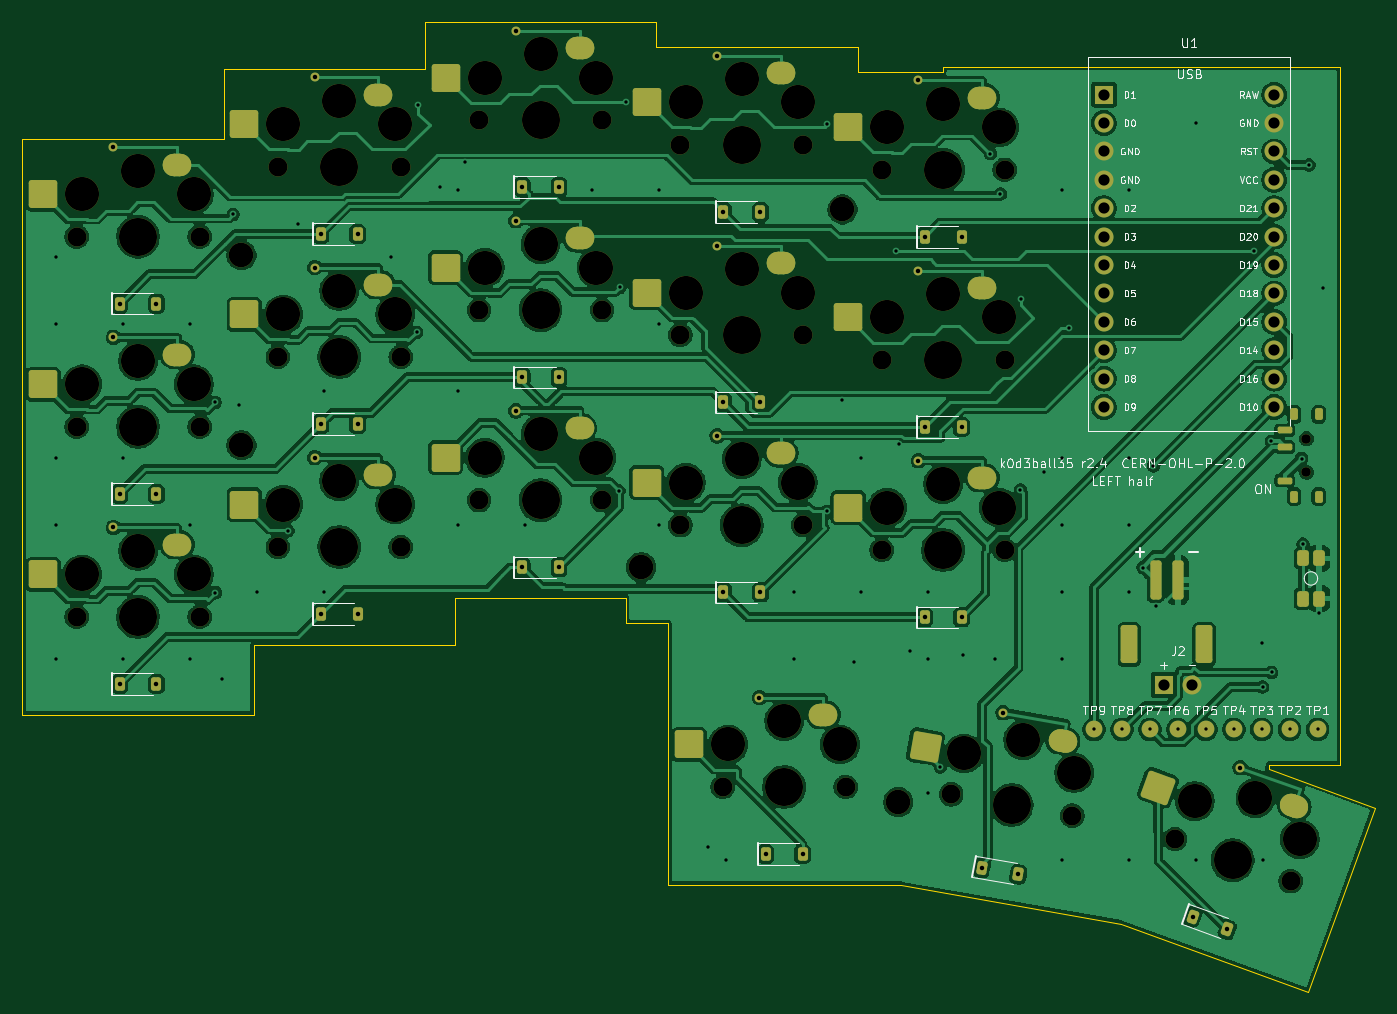
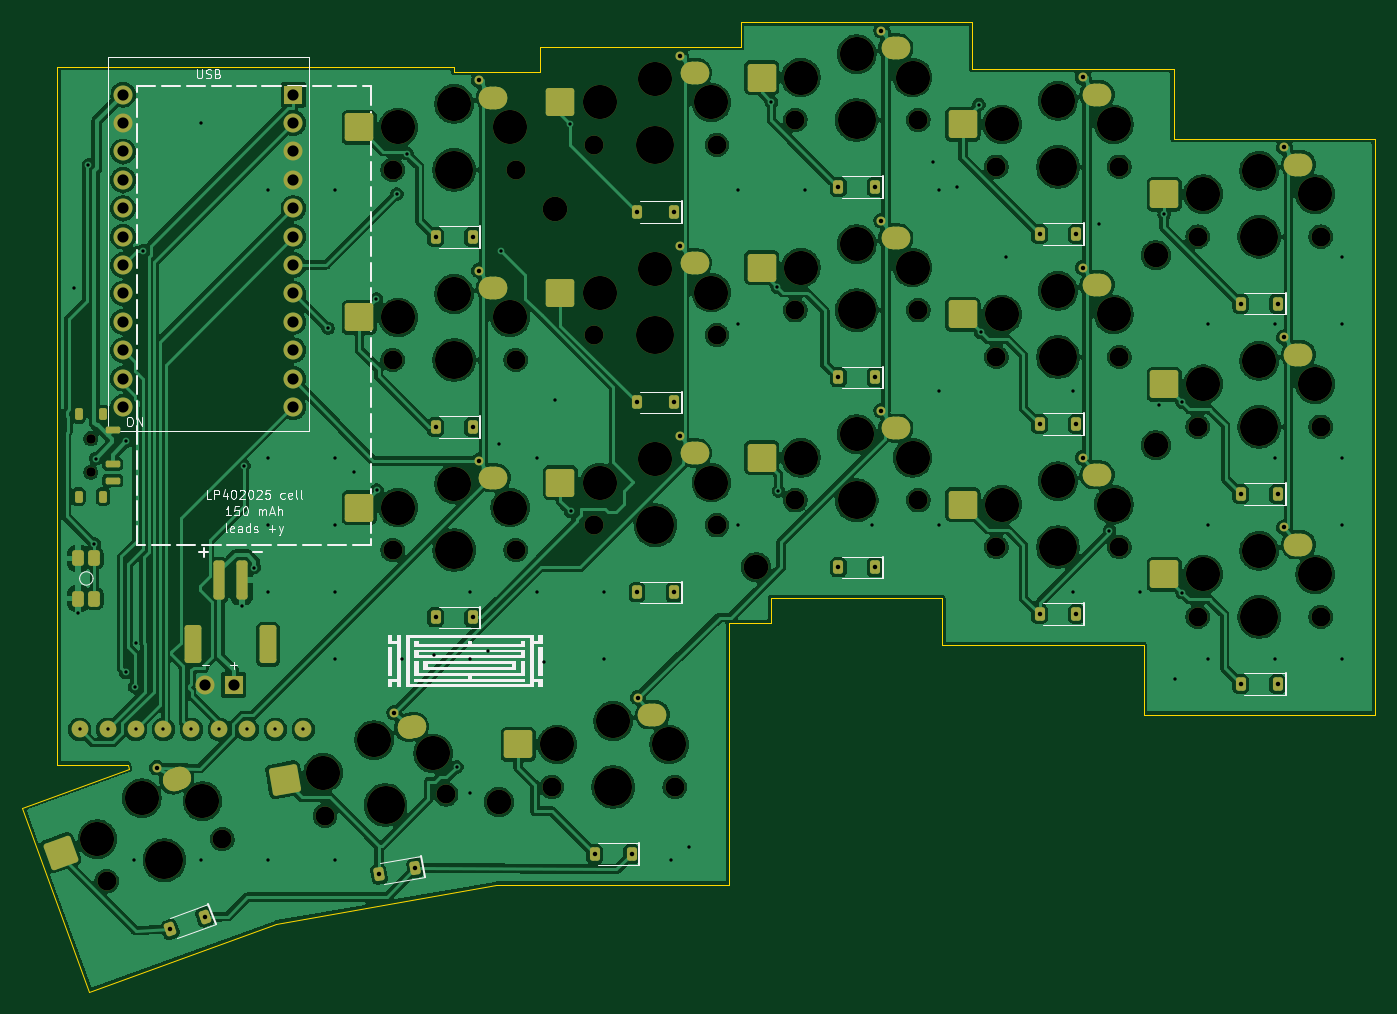
Circuit board: 11 layer files. Board 121.0 x 86.7 mm.
- bottom_copper: k0d3ball35-left-B_Cu.gbr (393417 bytes)
- bottom_mask: k0d3ball35-left-B_Mask.gbr (12151 bytes)
- paste: k0d3ball35-left-B_Paste.gbr (5653 bytes)
- bottom_silk: k0d3ball35-left-B_Silkscreen.gbr (39386 bytes)
- outline: k0d3ball35-left-Edge_Cuts.gbr (1226 bytes)
- top_copper: k0d3ball35-left-F_Cu.gbr (343931 bytes)
- top_mask: k0d3ball35-left-F_Mask.gbr (12151 bytes)
- paste: k0d3ball35-left-F_Paste.gbr (5653 bytes)
- top_silk: k0d3ball35-left-F_Silkscreen.gbr (82254 bytes)
- drill: k0d3ball35-left-NPTH.drl (2207 bytes)
- drill: k0d3ball35-left-PTH.drl (3223 bytes)

=== bottom_copper: k0d3ball35-left-B_Cu.gbr (393417 bytes, source omitted) ===
=== bottom_mask: k0d3ball35-left-B_Mask.gbr (12151 bytes, source omitted) ===
=== paste: k0d3ball35-left-B_Paste.gbr (5653 bytes, source omitted) ===
=== bottom_silk: k0d3ball35-left-B_Silkscreen.gbr (39386 bytes, source omitted) ===
=== outline: k0d3ball35-left-Edge_Cuts.gbr ===
%TF.GenerationSoftware,KiCad,Pcbnew,10.0.7*%
%TF.CreationDate,2026-11-12T12:18:29+01:00*%
%TF.ProjectId,k0d3ball35-left,6b306433-6261-46c6-9c33-352d6c656674,r2.4*%
%TF.SameCoordinates,Original*%
%TF.FileFunction,Profile,NP*%
%FSLAX46Y46*%
G04 Gerber Fmt 4.6, Leading zero omitted, Abs format (unit mm)*
G04 Created by KiCad (PCBNEW 10.0.7) date 2026-11-12 12:18:29*
%MOMM*%
%LPD*%
G01*
G04 APERTURE LIST*
%TA.AperFunction,Profile*%
%ADD10C,0.050000*%
%TD*%
G04 APERTURE END LIST*
D10*
X191500000Y-117650000D02*
X185185500Y-117650000D01*
X185115800Y-118045300D01*
X194628500Y-121507600D01*
X188643100Y-137952200D01*
X171941100Y-131873200D01*
X152243700Y-128400000D01*
X131430000Y-128400000D01*
X131430000Y-104980000D01*
X127650000Y-104980000D01*
X127650000Y-102750000D01*
X112350000Y-102750000D01*
X112350000Y-106940000D01*
X94350000Y-106940000D01*
X94350000Y-113190000D01*
X73650000Y-113190000D01*
X73650000Y-61690000D01*
X91650000Y-61690000D01*
X91650000Y-55440000D01*
X109650000Y-55440000D01*
X109650000Y-51250000D01*
X130350000Y-51250000D01*
X130350000Y-53480000D01*
X148350000Y-53480000D01*
X148350000Y-55710000D01*
X156000000Y-55710000D01*
X156000000Y-55250000D01*
X191500000Y-55250000D01*
X191500000Y-117650000D01*
M02*

=== top_copper: k0d3ball35-left-F_Cu.gbr (343931 bytes, source omitted) ===
=== top_mask: k0d3ball35-left-F_Mask.gbr (12151 bytes, source omitted) ===
=== paste: k0d3ball35-left-F_Paste.gbr ===
%TF.GenerationSoftware,KiCad,Pcbnew,10.0.7*%
%TF.CreationDate,2026-11-12T12:18:29+01:00*%
%TF.ProjectId,k0d3ball35-left,6b306433-6261-46c6-9c33-352d6c656674,r2.4*%
%TF.SameCoordinates,Original*%
%TF.FileFunction,Paste,Top*%
%TF.FilePolarity,Positive*%
%FSLAX46Y46*%
G04 Gerber Fmt 4.6, Leading zero omitted, Abs format (unit mm)*
G04 Created by KiCad (PCBNEW 10.0.7) date 2026-11-12 12:18:29*
%MOMM*%
%LPD*%
G01*
G04 APERTURE LIST*
G04 Aperture macros list*
%AMRoundRect*
0 Rectangle with rounded corners*
0 $1 Rounding radius*
0 $2 $3 $4 $5 $6 $7 $8 $9 X,Y pos of 4 corners*
0 Add a 4 corners polygon primitive as box body*
4,1,4,$2,$3,$4,$5,$6,$7,$8,$9,$2,$3,0*
0 Add four circle primitives for the rounded corners*
1,1,$1+$1,$2,$3*
1,1,$1+$1,$4,$5*
1,1,$1+$1,$6,$7*
1,1,$1+$1,$8,$9*
0 Add four rect primitives between the rounded corners*
20,1,$1+$1,$2,$3,$4,$5,0*
20,1,$1+$1,$4,$5,$6,$7,0*
20,1,$1+$1,$6,$7,$8,$9,0*
20,1,$1+$1,$8,$9,$2,$3,0*%
G04 Aperture macros list end*
%ADD10RoundRect,0.225000X-0.225000X-0.375000X0.225000X-0.375000X0.225000X0.375000X-0.225000X0.375000X0*%
%ADD11RoundRect,1.000000X-0.275000X-0.000010X0.275000X-0.000010X0.275000X0.000010X-0.275000X0.000010X0*%
%ADD12RoundRect,0.250000X-1.025000X-1.000000X1.025000X-1.000000X1.025000X1.000000X-1.025000X1.000000X0*%
%ADD13RoundRect,0.252000X0.273000X-0.448000X0.273000X0.448000X-0.273000X0.448000X-0.273000X-0.448000X0*%
%ADD14RoundRect,0.175000X0.175000X-0.350000X0.175000X0.350000X-0.175000X0.350000X-0.175000X-0.350000X0*%
%ADD15RoundRect,0.150000X0.500000X-0.150000X0.500000X0.150000X-0.500000X0.150000X-0.500000X-0.150000X0*%
%ADD16RoundRect,0.225000X-0.339688X-0.275430X0.083173X-0.429339X0.339688X0.275430X-0.083173X0.429339X0*%
%ADD17RoundRect,0.225000X-0.286700X-0.330232X0.156464X-0.408374X0.286700X0.330232X-0.156464X0.408374X0*%
%ADD18RoundRect,1.000000X-0.270824X0.047743X0.270820X-0.047763X0.270824X-0.047743X-0.270820X0.047763X0*%
%ADD19RoundRect,0.250000X-1.183076X-0.806818X0.835780X-1.162797X1.183076X0.806818X-0.835780X1.162797X0*%
%ADD20RoundRect,1.000000X-0.258419X0.094046X0.258412X-0.094065X0.258419X-0.094046X-0.258412X0.094065X0*%
%ADD21RoundRect,0.250000X-1.305205X-0.589122X0.621165X-1.290263X1.305205X0.589122X-0.621165X1.290263X0*%
%ADD22RoundRect,0.255000X-0.495000X-1.445000X0.495000X-1.445000X0.495000X1.445000X-0.495000X1.445000X0*%
%ADD23RoundRect,0.250000X-0.250000X-1.500000X0.250000X-1.500000X0.250000X1.500000X-0.250000X1.500000X0*%
G04 APERTURE END LIST*
D10*
%TO.C,D03*%
X136350000Y-68230000D03*
X139650000Y-68230000D03*
%TD*%
%TO.C,D14*%
X154350000Y-87460000D03*
X157650000Y-87460000D03*
%TD*%
D11*
%TO.C,SW24*%
X159500000Y-92010000D03*
D12*
X147500000Y-94660000D03*
%TD*%
D10*
%TO.C,D22*%
X118350000Y-100000000D03*
X121650000Y-100000000D03*
%TD*%
D11*
%TO.C,SW12*%
X123500000Y-70550000D03*
D12*
X111500000Y-73200000D03*
%TD*%
D11*
%TO.C,SW03*%
X141500000Y-55780000D03*
D12*
X129500000Y-58430000D03*
%TD*%
D10*
%TO.C,D13*%
X136350000Y-85230000D03*
X139650000Y-85230000D03*
%TD*%
D11*
%TO.C,SW13*%
X141500000Y-72780000D03*
D12*
X129500000Y-75430000D03*
%TD*%
D10*
%TO.C,D01*%
X100350000Y-70190000D03*
X103650000Y-70190000D03*
%TD*%
D13*
%TO.C,RB1*%
X188180000Y-102800000D03*
X188180000Y-99200000D03*
X189620000Y-102800000D03*
X189620000Y-99200000D03*
%TD*%
D10*
%TO.C,D21*%
X100350000Y-104190000D03*
X103650000Y-104190000D03*
%TD*%
D14*
%TO.C,PS1*%
X187400000Y-93675000D03*
X189600000Y-93675000D03*
X187400000Y-86325000D03*
X189600000Y-86325000D03*
D15*
X186550000Y-92250000D03*
X186550000Y-89250000D03*
X186550000Y-87750000D03*
%TD*%
D16*
%TO.C,D34*%
X178307507Y-131263667D03*
X181408493Y-132392333D03*
%TD*%
D10*
%TO.C,D24*%
X154350000Y-104460000D03*
X157650000Y-104460000D03*
%TD*%
D11*
%TO.C,SW01*%
X105500000Y-57740000D03*
D12*
X93500000Y-60390000D03*
%TD*%
D11*
%TO.C,SW14*%
X159500000Y-75010000D03*
D12*
X147500000Y-77660000D03*
%TD*%
D10*
%TO.C,D00*%
X82350000Y-76440000D03*
X85650000Y-76440000D03*
%TD*%
D11*
%TO.C,SW21*%
X105500000Y-91740000D03*
D12*
X93500000Y-94390000D03*
%TD*%
D11*
%TO.C,SW02*%
X123500000Y-53550000D03*
D12*
X111500000Y-56200000D03*
%TD*%
D17*
%TO.C,D33*%
X159473067Y-126882481D03*
X162722933Y-127455519D03*
%TD*%
D11*
%TO.C,SW22*%
X123500000Y-87550000D03*
D12*
X111500000Y-90200000D03*
%TD*%
D11*
%TO.C,SW04*%
X159500000Y-58010000D03*
D12*
X147500000Y-60660000D03*
%TD*%
D11*
%TO.C,SW20*%
X87500000Y-97990000D03*
D12*
X75500000Y-100640000D03*
%TD*%
D11*
%TO.C,SW00*%
X87500000Y-63990000D03*
D12*
X75500000Y-66640000D03*
%TD*%
D18*
%TO.C,SW33*%
X166706858Y-115515759D03*
D19*
X154428997Y-116041721D03*
%TD*%
D11*
%TO.C,SW11*%
X105500000Y-74740000D03*
D12*
X93500000Y-77390000D03*
%TD*%
D11*
%TO.C,SW10*%
X87500000Y-80990000D03*
D12*
X75500000Y-83640000D03*
%TD*%
D10*
%TO.C,D02*%
X118350000Y-66000000D03*
X121650000Y-66000000D03*
%TD*%
D20*
%TO.C,SW34*%
X187404954Y-121326053D03*
D21*
X175222289Y-119711997D03*
%TD*%
D10*
%TO.C,D12*%
X118350000Y-83000000D03*
X121650000Y-83000000D03*
%TD*%
%TO.C,D10*%
X82350000Y-93440000D03*
X85650000Y-93440000D03*
%TD*%
%TO.C,D04*%
X154350000Y-70460000D03*
X157650000Y-70460000D03*
%TD*%
%TO.C,D32*%
X140130000Y-125650000D03*
X143430000Y-125650000D03*
%TD*%
D11*
%TO.C,SW23*%
X141500000Y-89780000D03*
D12*
X129500000Y-92430000D03*
%TD*%
D11*
%TO.C,SW32*%
X145280000Y-113200000D03*
D12*
X133280000Y-115850000D03*
%TD*%
D10*
%TO.C,D20*%
X82350000Y-110440000D03*
X85650000Y-110440000D03*
%TD*%
D22*
%TO.C,J3*%
X172650000Y-106900000D03*
X179350000Y-106900000D03*
D23*
X175000000Y-101150000D03*
X177000000Y-101150000D03*
%TD*%
D10*
%TO.C,D11*%
X100350000Y-87190000D03*
X103650000Y-87190000D03*
%TD*%
%TO.C,D23*%
X136350000Y-102230000D03*
X139650000Y-102230000D03*
%TD*%
M02*

=== top_silk: k0d3ball35-left-F_Silkscreen.gbr (82254 bytes, source omitted) ===
=== drill: k0d3ball35-left-NPTH.drl ===
M48
; DRILL file KiCad 10.0.7 date 2026-11-12T12:18:29
; FORMAT={-:-/ absolute / metric / decimal}
; #@! TF.CreationDate,2026-11-12T12:18:29+01:00
; #@! TF.GenerationSoftware,Kicad,Pcbnew,10.0.7
; #@! TF.FileFunction,NonPlated,1,2,NPTH
FMAT,2
METRIC
; #@! TA.AperFunction,NonPlated,NPTH,ComponentDrill
T1C0.850
; #@! TA.AperFunction,NonPlated,NPTH,ComponentDrill
T2C1.700
; #@! TA.AperFunction,NonPlated,NPTH,ComponentDrill
T3C2.200
; #@! TA.AperFunction,NonPlated,NPTH,ComponentDrill
T4C3.050
; #@! TA.AperFunction,NonPlated,NPTH,ComponentDrill
T5C3.400
%
G90
G05
T1
X188.5Y-88.5
X188.5Y-91.5
T2
X78.5Y-70.44
X78.5Y-87.44
X78.5Y-104.44
X89.5Y-70.44
X89.5Y-87.44
X89.5Y-104.44
X96.5Y-64.19
X96.5Y-81.19
X96.5Y-98.19
X107.5Y-64.19
X107.5Y-81.19
X107.5Y-98.19
X114.5Y-60.0
X114.5Y-77.0
X114.5Y-94.0
X125.5Y-60.0
X125.5Y-77.0
X125.5Y-94.0
X132.5Y-62.23
X132.5Y-79.23
X132.5Y-96.23
X136.28Y-119.65
X143.5Y-62.23
X143.5Y-79.23
X143.5Y-96.23
X147.28Y-119.65
X150.5Y-64.46
X150.5Y-81.46
X150.5Y-98.46
X156.724Y-120.305
X161.5Y-64.46
X161.5Y-81.46
X161.5Y-98.46
X167.556Y-122.215
X176.742Y-124.309
X187.078Y-128.071
T3
X93.25Y-72.1
X93.25Y-89.1
X129.0Y-100.0
X147.0Y-68.0
X152.0Y-121.0
T4
X79.0Y-66.64
X79.0Y-83.64
X79.0Y-100.64
X84.0Y-64.54
X84.0Y-81.54
X84.0Y-98.54
X89.0Y-66.64
X89.0Y-83.64
X89.0Y-100.64
X97.0Y-60.39
X97.0Y-77.39
X97.0Y-94.39
X102.0Y-58.29
X102.0Y-75.29
X102.0Y-92.29
X107.0Y-60.39
X107.0Y-77.39
X107.0Y-94.39
X115.0Y-56.2
X115.0Y-73.2
X115.0Y-90.2
X120.0Y-54.1
X120.0Y-71.1
X120.0Y-88.1
X125.0Y-56.2
X125.0Y-73.2
X125.0Y-90.2
X133.0Y-58.43
X133.0Y-75.43
X133.0Y-92.43
X136.78Y-115.85
X138.0Y-56.33
X138.0Y-73.33
X138.0Y-90.33
X141.78Y-113.75
X143.0Y-58.43
X143.0Y-75.43
X143.0Y-92.43
X146.78Y-115.85
X151.0Y-60.66
X151.0Y-77.66
X151.0Y-94.66
X156.0Y-58.56
X156.0Y-75.56
X156.0Y-92.56
X157.876Y-116.649
X161.0Y-60.66
X161.0Y-77.66
X161.0Y-94.66
X163.165Y-115.45
X167.724Y-118.386
X178.511Y-120.909
X183.928Y-120.646
X187.908Y-124.329
T5
X84.0Y-70.44
X84.0Y-87.44
X84.0Y-104.44
X102.0Y-64.19
X102.0Y-81.19
X102.0Y-98.19
X120.0Y-60.0
X120.0Y-77.0
X120.0Y-94.0
X138.0Y-62.23
X138.0Y-79.23
X138.0Y-96.23
X141.78Y-119.65
X156.0Y-64.46
X156.0Y-81.46
X156.0Y-98.46
X162.14Y-121.26
X181.91Y-126.19
M30

=== drill: k0d3ball35-left-PTH.drl ===
M48
; DRILL file KiCad 10.0.7 date 2026-11-12T12:18:29
; FORMAT={-:-/ absolute / metric / decimal}
; #@! TF.CreationDate,2026-11-12T12:18:29+01:00
; #@! TF.GenerationSoftware,Kicad,Pcbnew,10.0.7
; #@! TF.FileFunction,Plated,1,2,PTH
FMAT,2
METRIC
; #@! TA.AperFunction,Plated,PTH,ViaDrill
T1C0.300
; #@! TA.AperFunction,Plated,PTH,ComponentDrill
T2C0.400
; #@! TA.AperFunction,Plated,PTH,ComponentDrill
T3C1.000
%
G90
G05
T1
X76.625Y-72.225
X76.625Y-78.225
X76.625Y-90.225
X76.625Y-96.225
X76.625Y-108.225
X82.625Y-78.225
X82.625Y-90.225
X82.625Y-108.225
X88.625Y-78.225
X88.625Y-96.225
X88.625Y-108.225
X90.897Y-85.243
X90.922Y-102.258
X91.5Y-110.0
X92.5Y-68.449
X93.0Y-85.5
X94.625Y-102.225
X97.406Y-96.727
X98.305Y-69.324
X100.625Y-84.225
X100.625Y-102.225
X106.625Y-72.225
X108.907Y-78.983
X109.077Y-58.634
X111.0Y-66.0
X112.625Y-66.225
X112.625Y-84.225
X112.625Y-96.225
X113.22Y-63.78
X118.625Y-96.225
X124.625Y-66.225
X127.008Y-93.169
X127.099Y-74.96
X127.633Y-58.404
X130.625Y-66.225
X130.625Y-78.225
X130.625Y-96.225
X135.0Y-125.0
X136.625Y-126.225
X142.625Y-102.225
X142.625Y-108.225
X145.596Y-94.997
X145.658Y-60.334
X147.0Y-85.0
X148.0Y-108.5
X148.625Y-90.225
X148.625Y-102.225
X151.786Y-71.737
X152.019Y-88.947
X153.0Y-107.5
X154.625Y-102.225
X154.625Y-108.225
X154.625Y-120.225
X155.753Y-117.852
X157.764Y-107.82
X160.227Y-63.003
X160.625Y-108.225
X161.128Y-66.62
X162.92Y-93.078
X162.953Y-76.025
X165.0Y-91.5
X166.625Y-66.225
X166.625Y-90.225
X166.625Y-96.225
X166.625Y-102.225
X166.625Y-108.225
X166.625Y-126.225
X167.268Y-78.621
X169.5Y-114.5
X172.0Y-114.5
X172.625Y-66.225
X172.625Y-90.225
X172.625Y-96.225
X172.625Y-102.225
X172.625Y-126.225
X173.878Y-100.028
X174.5Y-114.5
X174.815Y-90.93
X175.0Y-103.48
X177.0Y-114.5
X178.625Y-60.225
X178.625Y-126.225
X179.5Y-114.5
X182.0Y-114.5
X183.833Y-71.7
X184.5Y-106.8
X184.5Y-114.5
X184.577Y-110.706
X184.625Y-126.225
X185.367Y-88.733
X185.379Y-109.411
X187.0Y-114.5
X188.065Y-90.272
X188.18Y-97.937
X188.718Y-64.021
X189.5Y-114.5
X189.62Y-104.078
X190.0Y-75.0
T2
X81.8Y-62.44
X81.8Y-79.44
X81.8Y-96.44
X82.35Y-76.44
X82.35Y-93.44
X82.35Y-110.44
X85.65Y-76.44
X85.65Y-93.44
X85.65Y-110.44
X99.8Y-56.19
X99.8Y-73.19
X99.8Y-90.19
X100.35Y-70.19
X100.35Y-87.19
X100.35Y-104.19
X103.65Y-70.19
X103.65Y-87.19
X103.65Y-104.19
X117.8Y-52.0
X117.8Y-69.0
X117.8Y-86.0
X118.35Y-66.0
X118.35Y-83.0
X118.35Y-100.0
X121.65Y-66.0
X121.65Y-83.0
X121.65Y-100.0
X135.8Y-54.23
X135.8Y-71.23
X135.8Y-88.23
X136.35Y-68.23
X136.35Y-85.23
X136.35Y-102.23
X139.58Y-111.65
X139.65Y-68.23
X139.65Y-85.23
X139.65Y-102.23
X140.13Y-125.65
X143.43Y-125.65
X153.8Y-56.46
X153.8Y-73.46
X153.8Y-90.46
X154.35Y-70.46
X154.35Y-87.46
X154.35Y-104.46
X157.65Y-70.46
X157.65Y-87.46
X157.65Y-104.46
X159.473Y-126.882
X161.363Y-113.0
X162.723Y-127.456
X178.308Y-131.264
X181.408Y-132.392
X182.579Y-117.92
T3
X170.38Y-57.73
X170.38Y-60.27
X170.38Y-62.81
X170.38Y-65.35
X170.38Y-67.89
X170.38Y-70.43
X170.38Y-72.97
X170.38Y-75.51
X170.38Y-78.05
X170.38Y-80.59
X170.38Y-83.13
X170.38Y-85.67
X175.73Y-110.5
X178.27Y-110.5
X185.62Y-57.73
X185.62Y-60.27
X185.62Y-62.81
X185.62Y-65.35
X185.62Y-67.89
X185.62Y-70.43
X185.62Y-72.97
X185.62Y-75.51
X185.62Y-78.05
X185.62Y-80.59
X185.62Y-83.13
X185.62Y-85.67
M30
